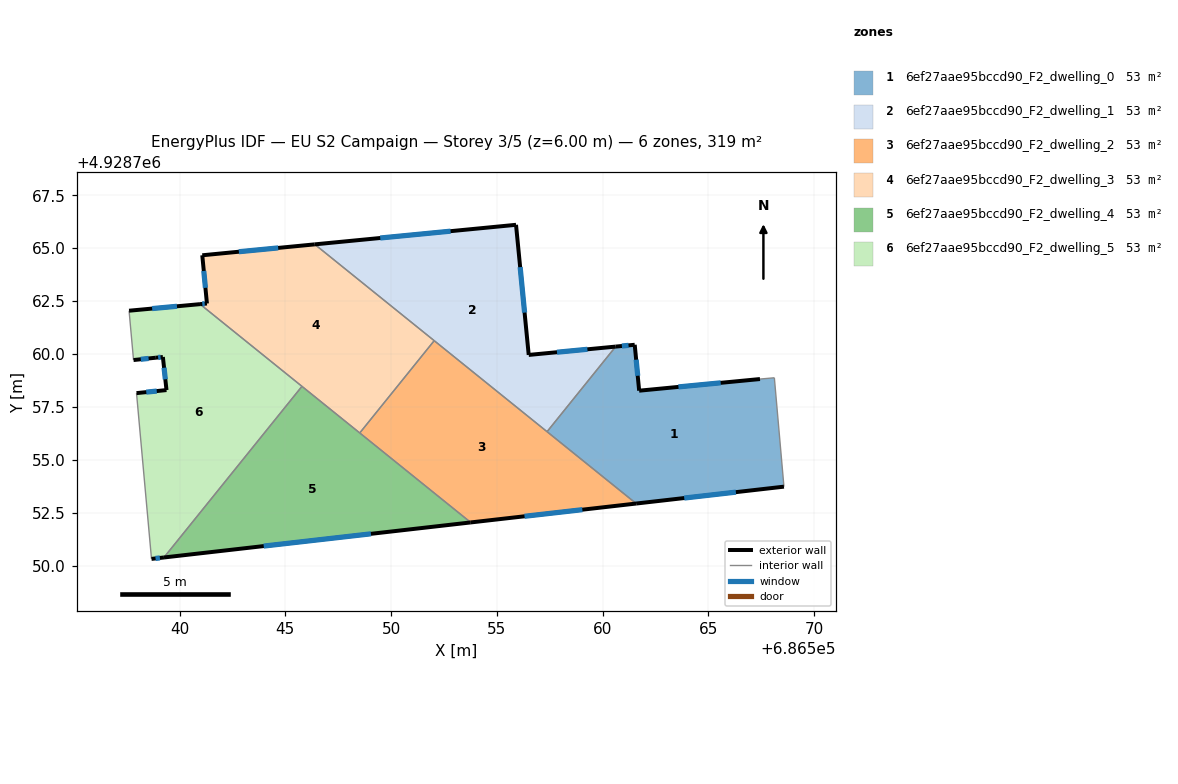
=== STOREY PLAN SPEC (per zone: floor XY polygon, exterior-wall plan segments, windows/doors) ===
zone 1: 6ef27aae95bccd90_F2_dwelling_0  (53.2 m²)
  floor: (686568.11, 4928758.87) (686568.57, 4928753.73) (686561.58, 4928752.93) (686557.37, 4928756.33) (686560.61, 4928760.35) (686561.51, 4928760.43) (686561.72, 4928758.26) (686567.43, 4928758.81)
  exterior wall: (686567.43, 4928758.81) – (686561.72, 4928758.26)  [5.7 m]
    window: (686565.58, 4928758.64) – (686563.58, 4928758.44)  [2.1 m²]
  exterior wall: (686561.58, 4928752.93) – (686568.57, 4928753.73)  [7.0 m]
    window: (686563.85, 4928753.19) – (686566.29, 4928753.47)  [2.6 m²]
  exterior wall: (686561.51, 4928760.43) – (686560.61, 4928760.35)  [0.9 m]
    window: (686561.22, 4928760.41) – (686560.91, 4928760.38)  [0.3 m²]
  exterior wall: (686561.72, 4928758.26) – (686561.51, 4928760.43)  [2.2 m]
    window: (686561.65, 4928758.97) – (686561.58, 4928759.73)  [0.8 m²]
  interior walls: 4
zone 2: 6ef27aae95bccd90_F2_dwelling_1  (53.2 m²)
  floor: (686555.90, 4928766.10) (686556.50, 4928759.95) (686560.61, 4928760.35) (686557.37, 4928756.33) (686546.39, 4928765.18)
  exterior wall: (686555.90, 4928766.10) – (686546.39, 4928765.18)  [9.6 m]
    window: (686552.81, 4928765.80) – (686549.48, 4928765.48)  [3.5 m²]
  exterior wall: (686556.50, 4928759.95) – (686555.90, 4928766.10)  [6.2 m]
    window: (686556.31, 4928761.95) – (686556.10, 4928764.10)  [2.3 m²]
  exterior wall: (686560.61, 4928760.35) – (686556.50, 4928759.95)  [4.1 m]
    window: (686559.28, 4928760.22) – (686557.84, 4928760.08)  [1.5 m²]
  interior walls: 3
zone 3: 6ef27aae95bccd90_F2_dwelling_2  (53.2 m²)
  floor: (686561.58, 4928752.93) (686553.76, 4928752.04) (686548.52, 4928756.27) (686552.04, 4928760.63)
  exterior wall: (686553.76, 4928752.04) – (686561.58, 4928752.93)  [7.9 m]
    window: (686556.30, 4928752.33) – (686559.04, 4928752.64)  [2.9 m²]
  interior walls: 4
zone 4: 6ef27aae95bccd90_F2_dwelling_3  (53.2 m²)
  floor: (686552.04, 4928760.63) (686548.52, 4928756.27) (686540.97, 4928762.35) (686541.29, 4928762.38) (686541.07, 4928764.66) (686546.39, 4928765.18)
  exterior wall: (686546.39, 4928765.18) – (686541.07, 4928764.66)  [5.3 m]
    window: (686544.66, 4928765.01) – (686542.80, 4928764.83)  [2.0 m²]
  exterior wall: (686541.29, 4928762.38) – (686540.97, 4928762.35)  [0.3 m]
    window: (686541.19, 4928762.37) – (686541.07, 4928762.36)  [0.1 m²]
  exterior wall: (686541.07, 4928764.66) – (686541.29, 4928762.38)  [2.3 m]
    window: (686541.15, 4928763.92) – (686541.22, 4928763.13)  [0.8 m²]
  interior walls: 4
zone 5: 6ef27aae95bccd90_F2_dwelling_4  (53.2 m²)
  floor: (686553.76, 4928752.04) (686539.26, 4928750.38) (686545.79, 4928758.47)
  exterior wall: (686539.26, 4928750.38) – (686553.76, 4928752.04)  [14.6 m]
    window: (686543.98, 4928750.92) – (686549.05, 4928751.50)  [5.4 m²]
  interior walls: 3
zone 6: 6ef27aae95bccd90_F2_dwelling_5  (53.2 m²)
  floor: (686545.79, 4928758.47) (686539.26, 4928750.38) (686538.67, 4928750.31) (686537.97, 4928758.15) (686539.38, 4928758.29) (686539.21, 4928759.86) (686538.88, 4928759.82) (686537.82, 4928759.71) (686537.61, 4928762.04) (686540.97, 4928762.35)
  exterior wall: (686538.88, 4928759.82) – (686539.21, 4928759.86)  [0.3 m]
    window: (686538.99, 4928759.83) – (686539.10, 4928759.85)  [0.1 m²]
  exterior wall: (686537.82, 4928759.71) – (686538.88, 4928759.82)  [1.1 m]
    window: (686538.17, 4928759.75) – (686538.54, 4928759.79)  [0.4 m²]
  exterior wall: (686540.97, 4928762.35) – (686537.61, 4928762.04)  [3.4 m]
    window: (686539.88, 4928762.25) – (686538.70, 4928762.14)  [1.2 m²]
  exterior wall: (686538.67, 4928750.31) – (686539.26, 4928750.38)  [0.6 m]
    window: (686538.87, 4928750.34) – (686539.07, 4928750.36)  [0.2 m²]
  exterior wall: (686539.38, 4928758.29) – (686537.97, 4928758.15)  [1.4 m]
    window: (686538.92, 4928758.25) – (686538.43, 4928758.20)  [0.5 m²]
  exterior wall: (686539.21, 4928759.86) – (686539.38, 4928758.29)  [1.6 m]
    window: (686539.27, 4928759.35) – (686539.33, 4928758.80)  [0.6 m²]
  interior walls: 4

=== DERIVED (storey summary) ===
Building: EU S2 Campaign
Storey: 3 of 5  (floor level z = 6.00 m)
Storey gross floor area: 319.4 m²
Zones on this storey: 6
  - 6ef27aae95bccd90_F2_dwelling_0: floor 53.2 m²; exterior wall 15.9 m (47.6 m²); 4 window(s) 5.8 m²; WWR 12.2%
  - 6ef27aae95bccd90_F2_dwelling_1: floor 53.2 m²; exterior wall 19.9 m (59.6 m²); 3 window(s) 7.3 m²; WWR 12.2%
  - 6ef27aae95bccd90_F2_dwelling_2: floor 53.2 m²; exterior wall 7.9 m (23.6 m²); 1 window(s) 2.9 m²; WWR 12.2%
  - 6ef27aae95bccd90_F2_dwelling_3: floor 53.2 m²; exterior wall 8.0 m (23.9 m²); 3 window(s) 2.9 m²; WWR 12.2%
  - 6ef27aae95bccd90_F2_dwelling_4: floor 53.2 m²; exterior wall 14.6 m (43.8 m²); 1 window(s) 5.4 m²; WWR 12.2%
  - 6ef27aae95bccd90_F2_dwelling_5: floor 53.2 m²; exterior wall 8.4 m (25.1 m²); 6 window(s) 3.1 m²; WWR 12.2%
Zone adjacency (shared interzone walls):
  - 6ef27aae95bccd90_F2_dwelling_0 ↔ 6ef27aae95bccd90_F2_dwelling_1
  - 6ef27aae95bccd90_F2_dwelling_0 ↔ 6ef27aae95bccd90_F2_dwelling_2
  - 6ef27aae95bccd90_F2_dwelling_1 ↔ 6ef27aae95bccd90_F2_dwelling_2
  - 6ef27aae95bccd90_F2_dwelling_1 ↔ 6ef27aae95bccd90_F2_dwelling_3
  - 6ef27aae95bccd90_F2_dwelling_2 ↔ 6ef27aae95bccd90_F2_dwelling_3
  - 6ef27aae95bccd90_F2_dwelling_2 ↔ 6ef27aae95bccd90_F2_dwelling_4
  - 6ef27aae95bccd90_F2_dwelling_3 ↔ 6ef27aae95bccd90_F2_dwelling_4
  - 6ef27aae95bccd90_F2_dwelling_3 ↔ 6ef27aae95bccd90_F2_dwelling_5
  - 6ef27aae95bccd90_F2_dwelling_4 ↔ 6ef27aae95bccd90_F2_dwelling_5